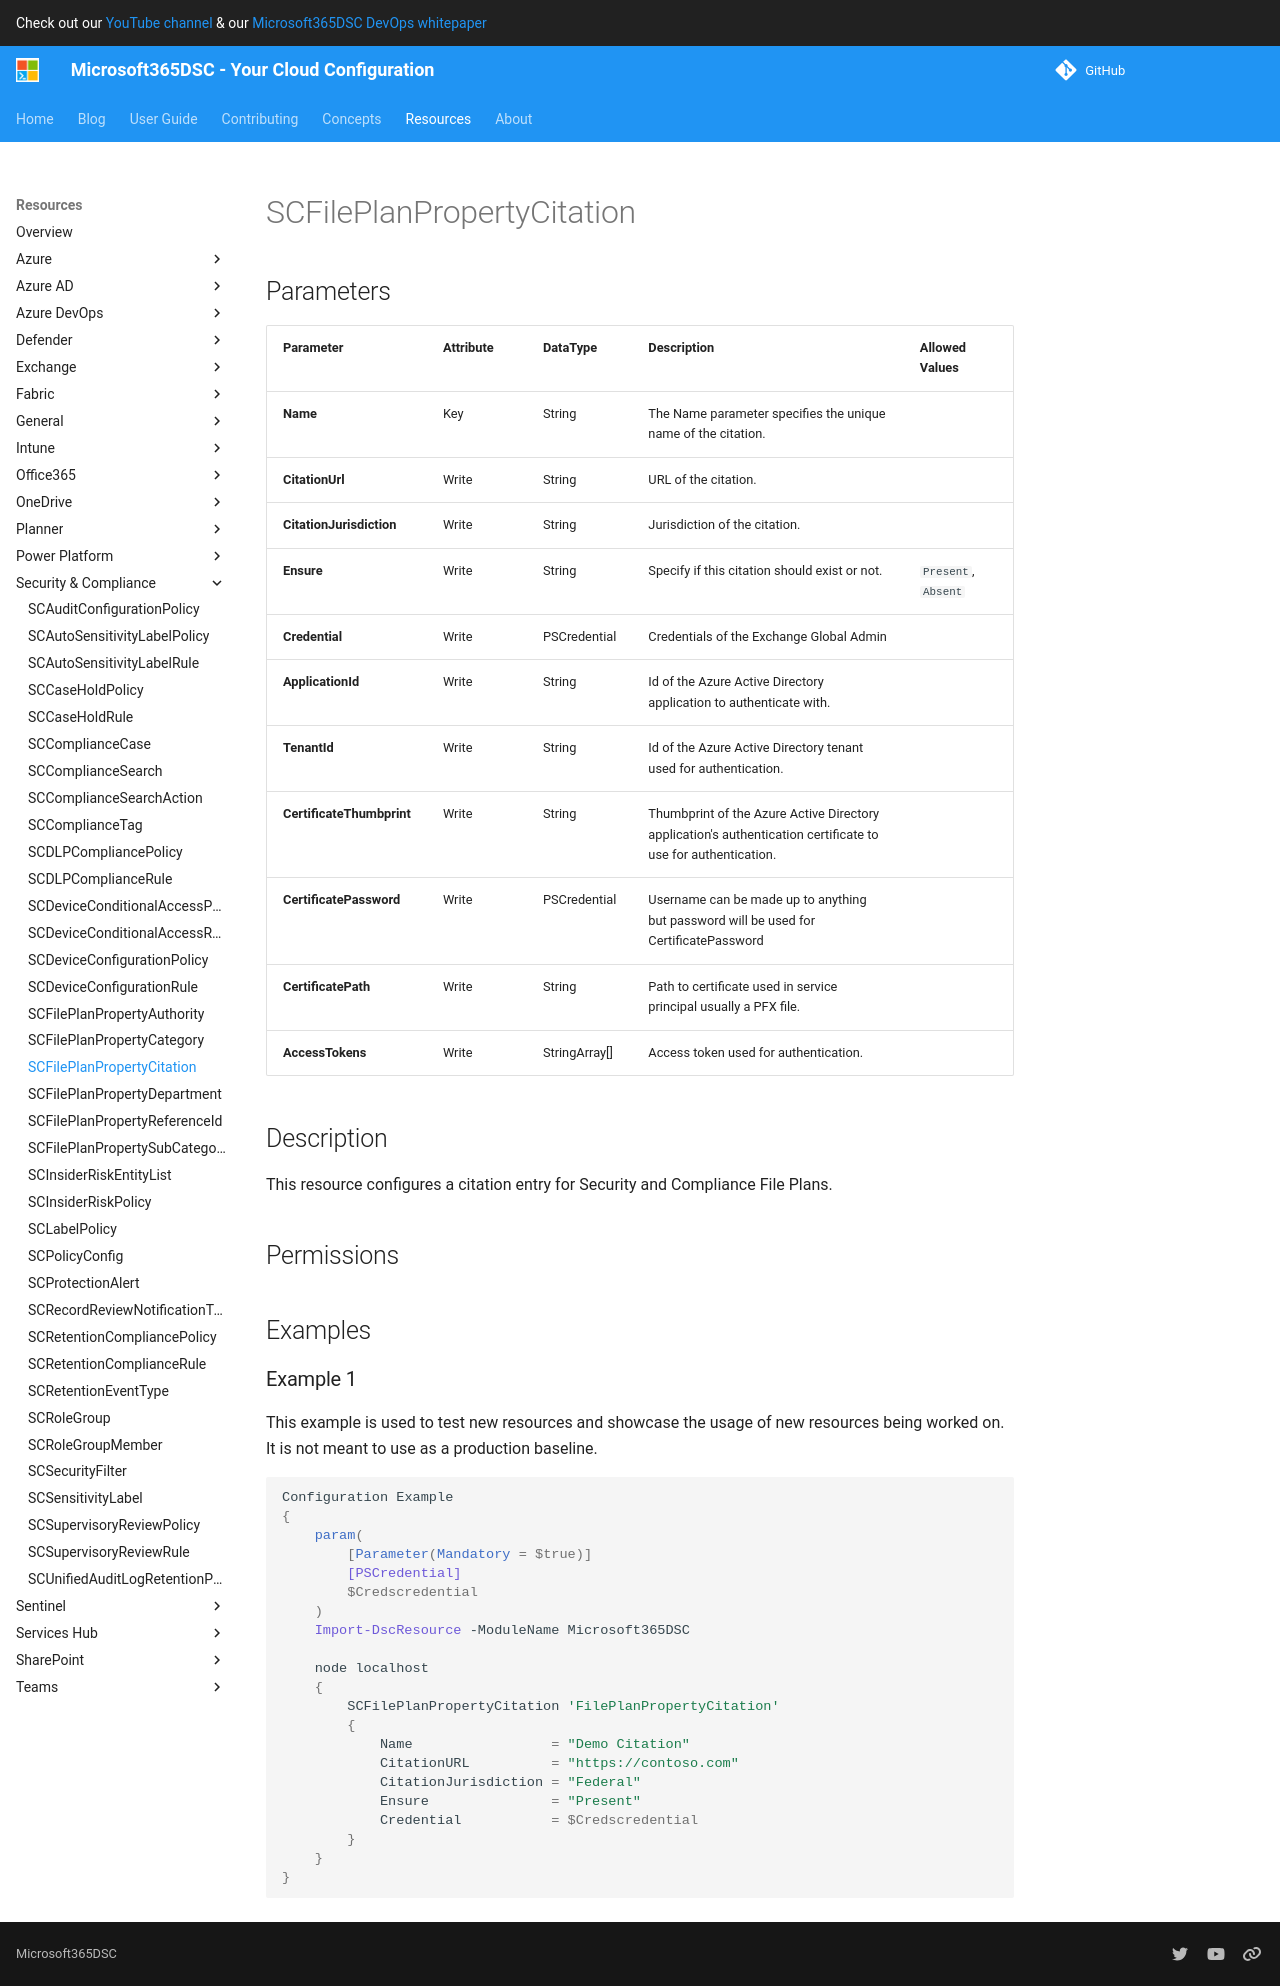

repository: microsoft/Microsoft365DSC · page: resources/security-compliance/SCFilePlanPropertyCitation/index.html · generator: mkdocs

# SCFilePlanPropertyCitation

## Parameters

| Parameter | Attribute | DataType | Description | Allowed Values |
| --- | --- | --- | --- | --- |
| **Name** | Key | String | The Name parameter specifies the unique name of the citation. | |
| **CitationUrl** | Write | String | URL of the citation. | |
| **CitationJurisdiction** | Write | String | Jurisdiction of the citation. | |
| **Ensure** | Write | String | Specify if this citation should exist or not. | `Present`, `Absent` |
| **Credential** | Write | PSCredential | Credentials of the Exchange Global Admin | |
| **ApplicationId** | Write | String | Id of the Azure Active Directory application to authenticate with. | |
| **TenantId** | Write | String | Id of the Azure Active Directory tenant used for authentication. | |
| **CertificateThumbprint** | Write | String | Thumbprint of the Azure Active Directory application's authentication certificate to use for authentication. | |
| **CertificatePassword** | Write | PSCredential | Username can be made up to anything but password will be used for CertificatePassword | |
| **CertificatePath** | Write | String | Path to certificate used in service principal usually a PFX file. | |
| **AccessTokens** | Write | StringArray[] | Access token used for authentication. | |

## Description

This resource configures a citation entry for Security and
Compliance File Plans.

## Permissions

### Microsoft Graph

To authenticate with the Microsoft Graph API, this resource required the following permissions:

#### Delegated permissions

- **Read**

    - None

- **Update**

    - None

#### Application permissions

- **Read**

    - None

- **Update**

    - None

## Examples

### Example 1

This example is used to test new resources and showcase the usage of new resources being worked on.
It is not meant to use as a production baseline.

```powershell
Configuration Example
{
    param(
        [Parameter(Mandatory = $true)]
        [PSCredential]
        $Credscredential
    )
    Import-DscResource -ModuleName Microsoft365DSC

    node localhost
    {
        SCFilePlanPropertyCitation 'FilePlanPropertyCitation'
        {
            Name                 = "Demo Citation"
            CitationURL          = "https://contoso.com"
            CitationJurisdiction = "Federal"
            Ensure               = "Present"
            Credential           = $Credscredential
        }
    }
}
```
